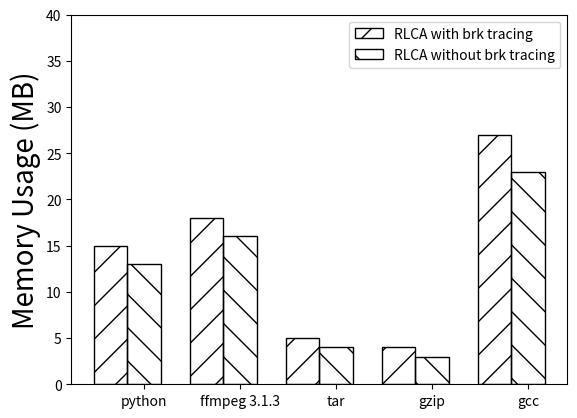

Python code for this plot: (Note: this script raises an exception after producing the figure.)
import os
import sys
import matplotlib.pyplot as plt


tgt = [i for i in range(5)]
name = ['python', 'ffmpeg 3.1.3', 'tar', 'gzip', 'gcc']

mnobrk = [ 13 , 16 , 4, 3 , 23]
mbrk = [15, 18, 5, 4, 27]

tnobrk = [ 0.29 , 0.175 , 0.129 , 0.192 , 0.985]
t256k = [0.82 , 0.43 , 0.129 , 1.341 , 2.37]
t64m = [1.041 , 0.81 , 0.129 , 1.339 , 2.605]
t2g = [1.028 , 3.41 , 0.154 , 1.343 , 36.958]
t4g = [16.739 , 3.421 , 0.158 , 1.331 , 107.25]
tunlimit = [16.61 , 3.999 , 0.669 , 6.662 , 124.75]

barwidth = 0.35
opacity = 0.4

# memory
fig, ax = plt.subplots()
lb = ['RLCA with brk tracing', 'RLCA without brk tracing']
rt1 = plt.bar(tgt, mbrk, barwidth, fill=False, hatch='/', label=lb[0])
rt2 = plt.bar([i+barwidth for i in tgt], mnobrk, barwidth, fill=False, hatch='\\', label=lb[1])


plt.xticks([i+barwidth for i in tgt], name)
plt.ylabel("Memory Usage (MB)", fontsize=20)
plt.ylim(0, 40)
plt.legend()
fig.savefig('/home/<user>/Desktop/brkmem.png')
plt.close(fig)



